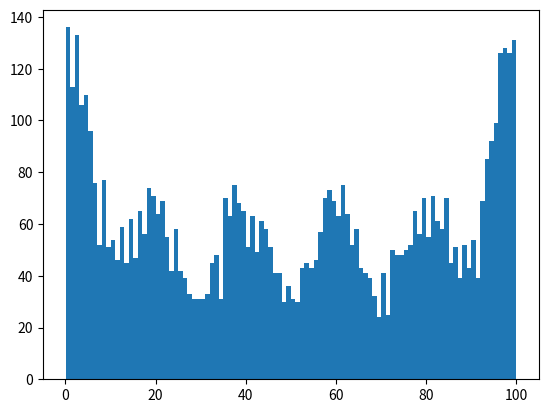

Recreate this plot in Python.
#!/usr/bin/python3

import numpy as np
import matplotlib.pyplot as plt

samples_per_bin = 1000
sigma = 6

values = []
for mu in [ 0, 20, 40, 60, 80, 100 ]:
    v = []
    while len(v) < samples_per_bin:
        s = np.random.normal(mu, sigma)
        if s > 0 and s < 100:
            v.append(s)
    # values.append(v)
    values += v

# print(values)

count, bins, ignored = plt.hist(values, 100, histtype="barstacked")

# plt.show()
plt.savefig("hist_" + str(sigma) + ".pdf", format='pdf')
